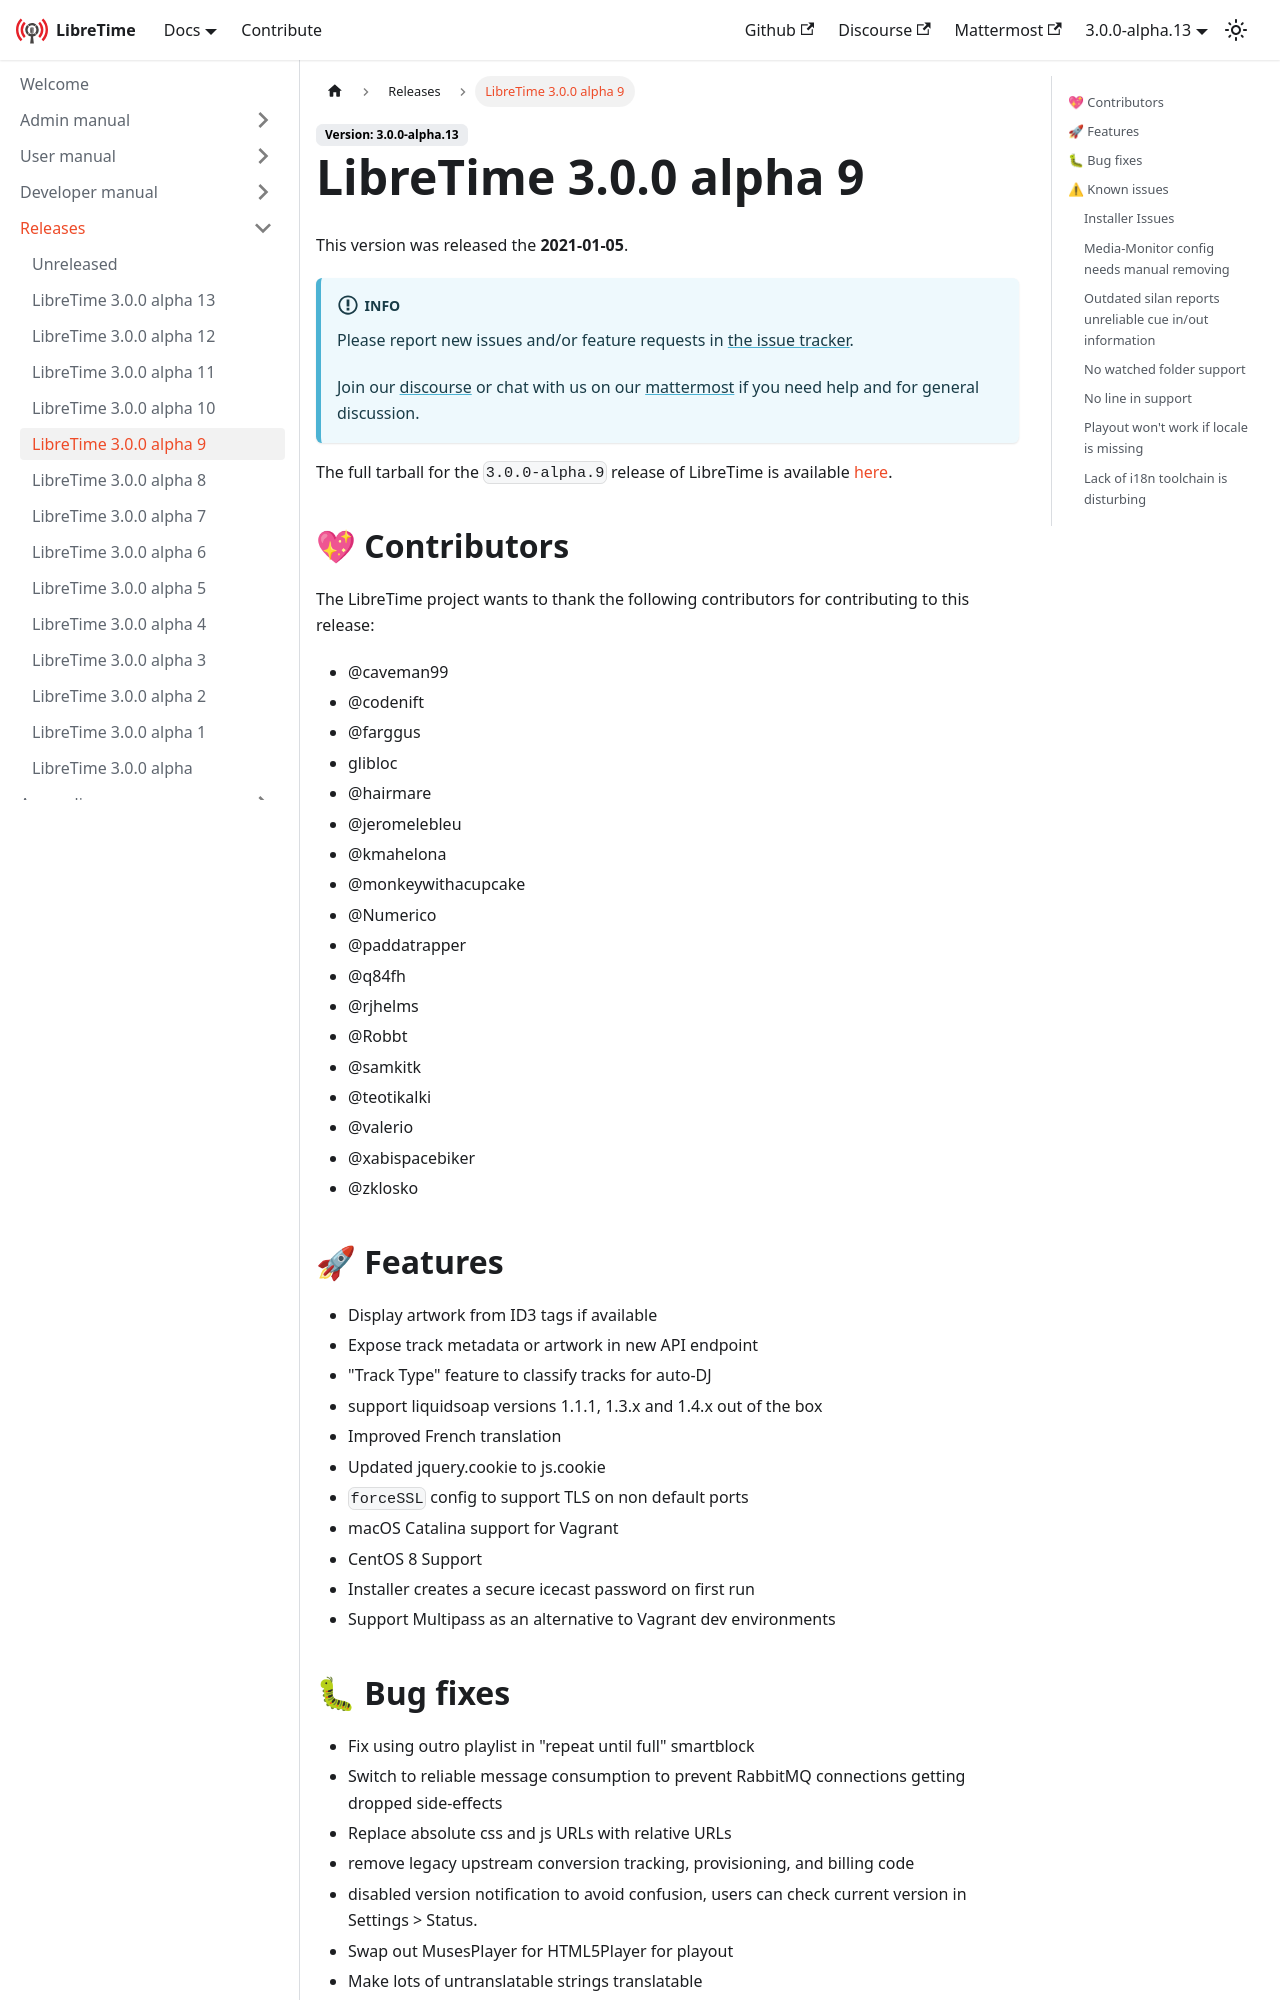

repository: erstazi/libretime · page: docs/releases/3.0.0-alpha.09/index.html · generator: docusaurus

---
title: LibreTime 3.0.0 alpha 9
---

import ReleaseHead from './\_release-head.md';

<ReleaseHead date="2021-01-05" version="3.0.0-alpha.9"/>

## :sparkling_heart: Contributors

The LibreTime project wants to thank the following contributors for contributing to this release:

- @caveman99
- @codenift
- @farggus
- glibloc
- @hairmare
- @jeromelebleu
- @kmahelona
- @monkeywithacupcake
- @Numerico
- @paddatrapper
- @q84fh
- @rjhelms
- @Robbt
- @samkitk
- @teotikalki
- @valerio
- @xabispacebiker
- @zklosko

## :rocket: Features

- Display artwork from ID3 tags if available
- Expose track metadata or artwork in new API endpoint
- "Track Type" feature to classify tracks for auto-DJ
- support liquidsoap versions 1.1.1, 1.3.x and 1.4.x out of the box
- Improved French translation
- Updated jquery.cookie to js.cookie
- `forceSSL` config to support TLS on non default ports
- macOS Catalina support for Vagrant
- CentOS 8 Support
- Installer creates a secure icecast password on first run
- Support Multipass as an alternative to Vagrant dev environments

## :bug: Bug fixes

- Fix using outro playlist in "repeat until full" smartblock
- Switch to reliable message consumption to prevent RabbitMQ connections getting dropped side-effects
- Replace absolute css and js URLs with relative URLs
- remove legacy upstream conversion tracking, provisioning, and billing code
- disabled version notification to avoid confusion, users can check current version in Settings > Status.
- Swap out MusesPlayer for HTML5Player for playout
- Make lots of untranslatable strings translatable

## :warning: Known issues

The following issues may need a workaround for the time being. Please search the [issues](https://github.com/libretime/libretime/issues) before reporting problems not listed below.
